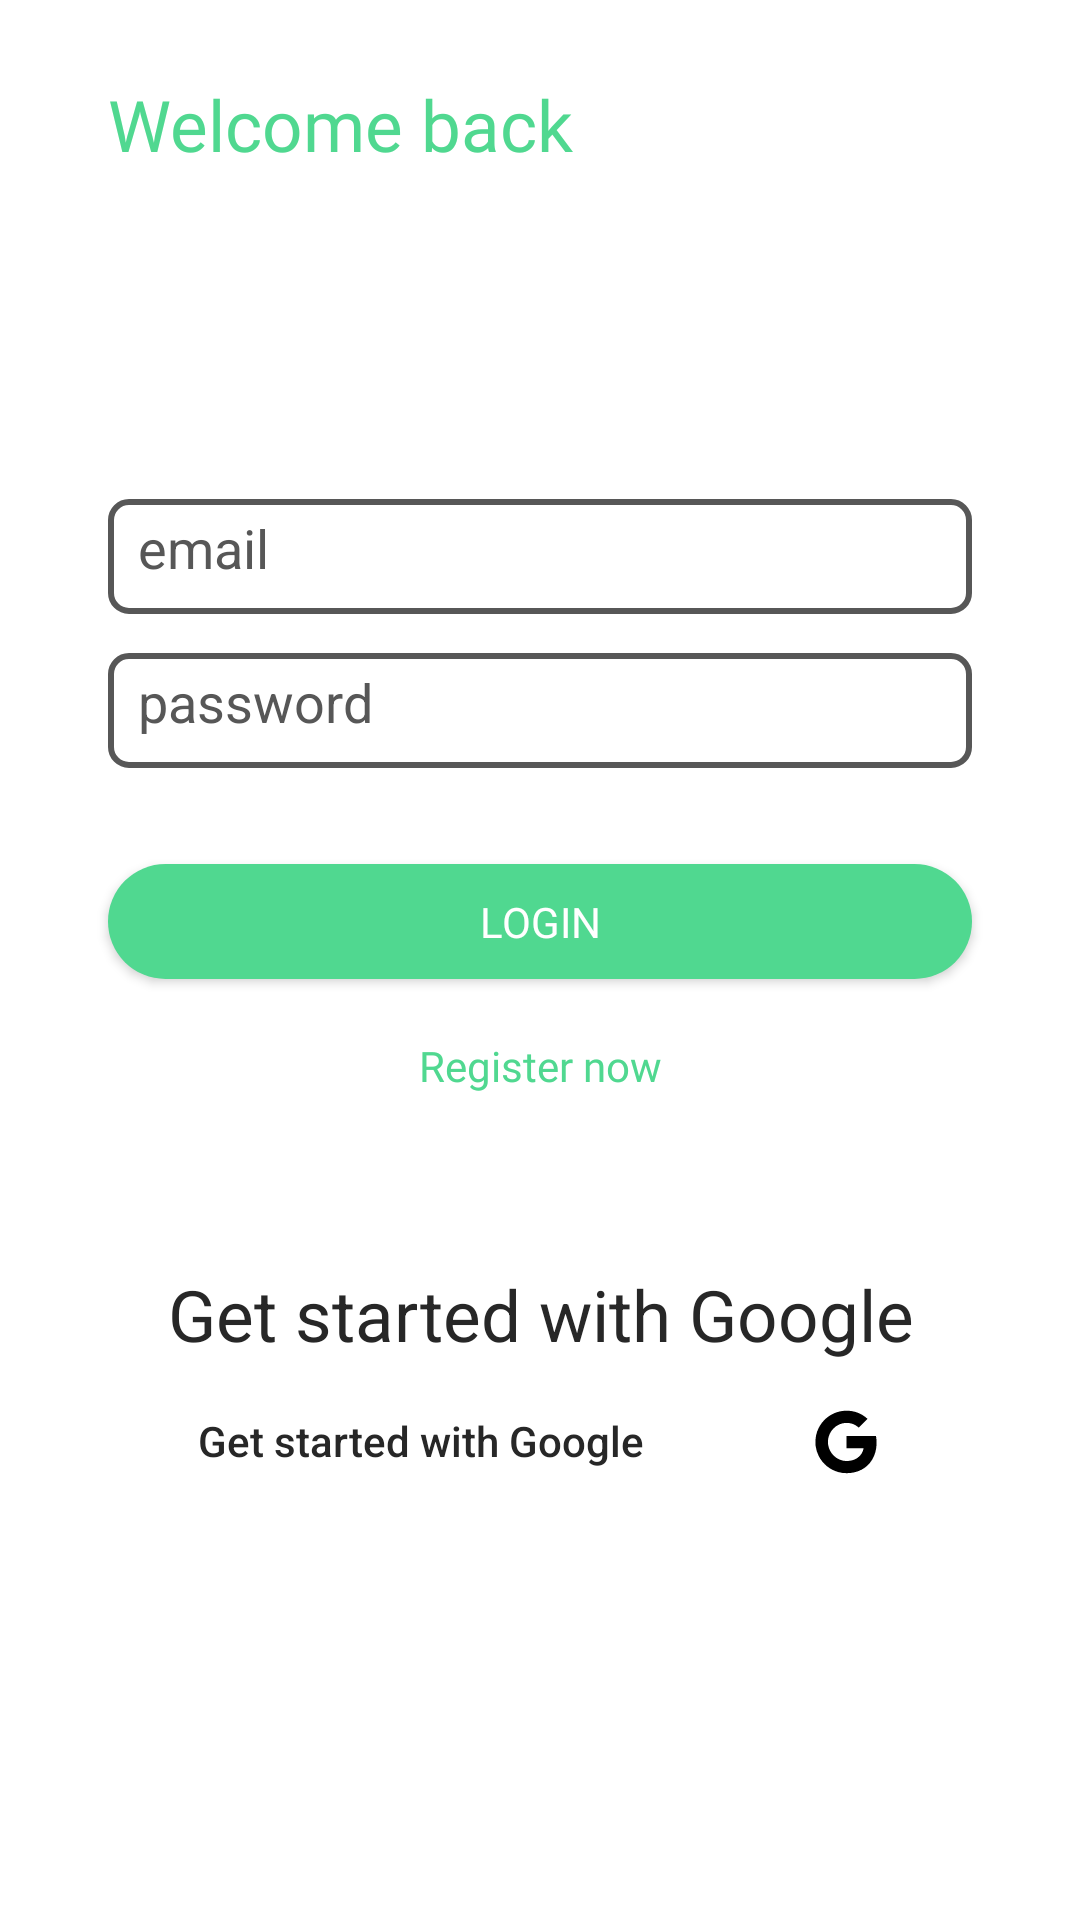

Layout XML and referenced resources for this Android screen:
<!-- AndroidManifest.xml: application theme Theme.PetNation -->
<!-- res/layout/activity_login.xml -->
<?xml version="1.0" encoding="utf-8"?>
<androidx.constraintlayout.widget.ConstraintLayout xmlns:android="http://schemas.android.com/apk/res/android"
    xmlns:app="http://schemas.android.com/apk/res-auto"
    xmlns:tools="http://schemas.android.com/tools"
    android:layout_width="match_parent"
    android:layout_height="match_parent"
    android:background="@color/appBackground"
    tools:context=".Authentication_Activities.ActivityLogin">

  <TextView
      android:layout_width="0dp"
      android:layout_height="0dp"
      android:text="Welcome back"
      android:autoSizeTextType="uniform"
      android:fontFamily="@font/lora_bold"
      android:textColor="@color/appThemeColor"
      app:layout_constraintBottom_toTopOf="@+id/guideline46"
      app:layout_constraintEnd_toStartOf="@+id/guideline3"
      app:layout_constraintStart_toStartOf="@+id/guideline2"
      app:layout_constraintTop_toTopOf="@+id/guideline61" />

  <TextView
      android:id="@+id/textView7"
      android:layout_width="0dp"
      android:layout_height="0dp"
      android:autoSizeTextType="uniform"
      android:gravity="center"
      android:text="Get started with Google"
      android:textColor="@color/black"
      app:layout_constraintBottom_toTopOf="@+id/guideline60"
      app:layout_constraintEnd_toStartOf="@+id/guideline3"
      app:layout_constraintStart_toStartOf="@+id/guideline2"
      app:layout_constraintTop_toTopOf="@+id/guideline7" />

    <androidx.appcompat.widget.AppCompatButton
        android:id="@+id/btn_GsignUp"
        android:layout_width="0dp"
        android:layout_height="0dp"
        android:background="@drawable/my_button"
        android:drawableRight="@drawable/ic_google_icon"
        android:gravity="center_vertical"
        android:paddingHorizontal="30dp"
        android:text="Get started with Google"
        android:textAllCaps="false"
        android:textColor="@color/black"
        app:layout_constraintBottom_toTopOf="@+id/guideline9"
        app:layout_constraintEnd_toStartOf="@+id/guideline3"
        app:layout_constraintStart_toStartOf="@+id/guideline2"
        app:layout_constraintTop_toTopOf="@+id/guideline8" />

  <androidx.constraintlayout.widget.Guideline
      android:id="@+id/guideline2"
      android:layout_width="wrap_content"
      android:layout_height="wrap_content"
      android:orientation="vertical"
      app:layout_constraintGuide_percent="0.1" />


  <androidx.constraintlayout.widget.Guideline
      android:id="@+id/guideline3"
      android:layout_width="wrap_content"
      android:layout_height="wrap_content"
      android:orientation="vertical"
      app:layout_constraintGuide_percent="0.9" />


  <androidx.constraintlayout.widget.Guideline
      android:id="@+id/guideline7"
      android:layout_width="wrap_content"
      android:layout_height="wrap_content"
      android:orientation="horizontal"
      app:layout_constraintGuide_percent="0.66" />

  <androidx.constraintlayout.widget.Guideline
      android:id="@+id/guideline8"
      android:layout_width="wrap_content"
      android:layout_height="wrap_content"
      android:orientation="horizontal"
      app:layout_constraintGuide_percent="0.72" />

  <androidx.constraintlayout.widget.Guideline
      android:id="@+id/guideline9"
      android:layout_width="wrap_content"
      android:layout_height="wrap_content"
      android:orientation="horizontal"
      app:layout_constraintGuide_percent="0.78112173" />


  <androidx.constraintlayout.widget.Guideline
      android:id="@+id/guideline60"
      android:layout_width="wrap_content"
      android:layout_height="wrap_content"
      android:orientation="horizontal"
      app:layout_constraintGuide_percent="0.71" />

  <androidx.constraintlayout.widget.Guideline
      android:id="@+id/guideline61"
      android:layout_width="wrap_content"
      android:layout_height="wrap_content"
      android:orientation="horizontal"
      app:layout_constraintGuide_percent="0.04" />

  <androidx.constraintlayout.widget.Guideline
      android:id="@+id/guideline46"
      android:layout_width="wrap_content"
      android:layout_height="wrap_content"
      android:orientation="horizontal"
      app:layout_constraintGuide_percent="0.09" />

  <androidx.constraintlayout.widget.Guideline
      android:id="@+id/guideline14"
      android:layout_width="wrap_content"
      android:layout_height="wrap_content"
      android:orientation="horizontal"
      app:layout_constraintGuide_percent="0.51" />

  <androidx.constraintlayout.widget.Guideline
      android:id="@+id/guideline62"
      android:layout_width="wrap_content"
      android:layout_height="wrap_content"
      android:orientation="horizontal"
      app:layout_constraintGuide_percent="0.54" />

  <androidx.constraintlayout.widget.Guideline
      android:id="@+id/guideline66"
      android:layout_width="wrap_content"
      android:layout_height="wrap_content"
      android:orientation="horizontal"
      app:layout_constraintGuide_percent="0.57" />

  <androidx.constraintlayout.widget.Guideline
      android:id="@+id/guideline16"
      android:layout_width="wrap_content"
      android:layout_height="wrap_content"
      android:orientation="horizontal"
      app:layout_constraintGuide_percent="0.45" />

  <androidx.constraintlayout.widget.Guideline
      android:id="@+id/guideline67"
      android:layout_width="wrap_content"
      android:layout_height="wrap_content"
      android:orientation="horizontal"
      app:layout_constraintGuide_percent="0.4" />

  <androidx.constraintlayout.widget.Guideline
      android:id="@+id/guideline68"
      android:layout_width="wrap_content"
      android:layout_height="wrap_content"
      android:orientation="horizontal"
      app:layout_constraintGuide_percent="0.34" />

  <androidx.constraintlayout.widget.Guideline
      android:id="@+id/guideline69"
      android:layout_width="wrap_content"
      android:layout_height="wrap_content"
      android:orientation="horizontal"
      app:layout_constraintGuide_percent="0.32" />

  <androidx.constraintlayout.widget.Guideline
      android:id="@+id/guideline70"
      android:layout_width="wrap_content"
      android:layout_height="wrap_content"
      android:orientation="horizontal"
      app:layout_constraintGuide_percent="0.32" />

  <androidx.constraintlayout.widget.Guideline
      android:id="@+id/guideline71"
      android:layout_width="wrap_content"
      android:layout_height="wrap_content"
      android:orientation="horizontal"
      app:layout_constraintGuide_percent="0.26" />

  <EditText
      android:id="@+id/emailEdit"
      android:layout_width="0dp"
      android:layout_height="0dp"
      android:ems="10"
      android:hint="email"
      android:background="@drawable/rounded_edittext"
      android:padding="10dp"
      android:textColor="@color/black"
      android:textColorHint="@color/appUnselected"
      android:inputType="textEmailAddress"
      app:layout_constraintBottom_toTopOf="@+id/guideline69"
      app:layout_constraintEnd_toStartOf="@+id/guideline3"
      app:layout_constraintHorizontal_bias="0.0"
      app:layout_constraintStart_toStartOf="@+id/guideline2"
      app:layout_constraintTop_toTopOf="@+id/guideline71" />

  <EditText
      android:id="@+id/passEdit"
      android:layout_width="0dp"
      android:layout_height="0dp"
      android:ems="10"
      android:hint="password"
      android:background="@drawable/rounded_edittext"
      android:padding="10dp"
      android:textColor="@color/black"
      android:textColorHint="@color/appUnselected"
      android:inputType="textPassword"
      app:layout_constraintBottom_toTopOf="@+id/guideline67"
      app:layout_constraintEnd_toStartOf="@+id/guideline3"
      app:layout_constraintHorizontal_bias="0.0"
      app:layout_constraintStart_toStartOf="@+id/guideline2"
      app:layout_constraintTop_toTopOf="@+id/guideline68" />

  <androidx.appcompat.widget.AppCompatButton
      android:id="@+id/button_login"
      android:layout_width="0dp"
      android:layout_height="0dp"
      android:background="@drawable/my_green_button"
      android:fontFamily="@font/lora_bold"
      android:text="login"
      android:textColor="@color/appBackground"
      app:layout_constraintBottom_toTopOf="@+id/guideline14"
      app:layout_constraintEnd_toStartOf="@+id/guideline3"
      app:layout_constraintHorizontal_bias="0.0"
      app:layout_constraintStart_toStartOf="@+id/guideline2"
      app:layout_constraintTop_toTopOf="@+id/guideline16" />

  <TextView
      android:id="@+id/signup_btn"
      android:layout_width="0dp"
      android:layout_height="0dp"
      android:text="Register now"
      android:autoSizeTextType="uniform"
      android:textColor="@color/appThemeColor"
      android:fontFamily="@font/lora_bold"
      android:gravity="center"
      app:layout_constraintBottom_toTopOf="@+id/guideline66"
      app:layout_constraintEnd_toStartOf="@+id/guideline3"
      app:layout_constraintHorizontal_bias="0.502"
      app:layout_constraintStart_toStartOf="@+id/guideline2"
      app:layout_constraintTop_toTopOf="@+id/guideline62" />


</androidx.constraintlayout.widget.ConstraintLayout>
<!-- resources referenced by this layout -->
<resources>
  <color name="appBackground">#FFFFFF</color>
  <color name="appThemeColor">#50D890</color>
  <color name="appUnselected">#575757</color>
  <color name="black">#272727</color>
  <!-- drawable ic_google_icon (drawable) -->
  <vector android:height="24dp" android:viewportHeight="56.6934"
      android:viewportWidth="56.6934" android:width="24dp" xmlns:android="http://schemas.android.com/apk/res/android">
      <path android:fillColor="#FF000000" android:pathData="M51.981,24.4812c-7.7173,-0.0038 -15.4346,-0.0019 -23.1518,-0.001c0.001,3.2009 -0.0038,6.4018 0.0019,9.6017c4.4693,-0.001 8.9386,-0.0019 13.407,0c-0.5179,3.0673 -2.3408,5.8723 -4.9258,7.5991c-1.625,1.0926 -3.492,1.8018 -5.4168,2.139c-1.9372,0.3306 -3.9389,0.3729 -5.8713,-0.0183c-1.9651,-0.3921 -3.8409,-1.2108 -5.4773,-2.3649c-2.6166,-1.8383 -4.6135,-4.5279 -5.6388,-7.5549c-1.0484,-3.0788 -1.0561,-6.5046 0.0048,-9.5805c0.7361,-2.1679 1.9613,-4.1705 3.5708,-5.8002c1.9853,-2.0324 4.5664,-3.4853 7.3473,-4.0811c2.3812,-0.5083 4.8921,-0.4113 7.2234,0.294c1.9815,0.6016 3.8082,1.6874 5.3044,3.1163c1.5125,-1.5039 3.0173,-3.0164 4.527,-4.5231c0.7918,-0.811 1.624,-1.5865 2.3908,-2.4196c-2.2928,-2.1218 -4.9805,-3.8274 -7.9172,-4.9056C32.0723,4.0363 26.1097,3.995 20.7871,5.8372C14.7889,7.8907 9.6815,12.3763 6.8497,18.0459c-0.9859,1.9536 -1.7057,4.0388 -2.1381,6.1836C3.6238,29.5732 4.382,35.2707 6.8468,40.1378c1.6019,3.1768 3.8985,6.001 6.6843,8.215c2.6282,2.0958 5.6916,3.6439 8.9396,4.5078c4.0984,1.0993 8.461,1.0743 12.5864,0.1355c3.7284,-0.8581 7.256,-2.6397 10.0725,-5.24c2.977,-2.7358 5.1006,-6.3403 6.2249,-10.2138C52.5807,33.3171 52.7498,28.8064 51.981,24.4812z"/>
  </vector>
  <!-- drawable my_green_button (drawable) -->
  <?xml version="1.0" encoding="utf-8"?>
  <shape xmlns:android="http://schemas.android.com/apk/res/android">
      <solid android:color="@color/appThemeColor"/>
      <corners android:radius="20dp"/>
  </shape>
  <!-- drawable rounded_edittext (drawable) -->
  <?xml version="1.0" encoding="utf-8"?>
  <shape xmlns:android="http://schemas.android.com/apk/res/android">
      <solid android:color="#FFFFFF" />
  
      <stroke
          android:width="2dp"
          android:color="#575757" />
      <corners
          android:radius="6dp"
          />
  </shape>
  <style name="Theme.PetNation" parent="Theme.MaterialComponents.DayNight.NoActionBar">
          
          <item name="colorPrimary">@color/appThemeColor</item>
          <item name="colorPrimaryVariant">@color/purple_700</item>
          <item name="colorOnPrimary">@color/white</item>
          
          <item name="colorSecondary">@color/teal_200</item>
          <item name="colorSecondaryVariant">@color/teal_700</item>
          <item name="colorOnSecondary">@color/black</item>
          
          <item name="android:statusBarColor" tools:targetApi="l">@color/appBackground</item>
          
      </style>
  <color name="purple_700">#FF3700B3</color>
  <color name="white">#FFFFFFFF</color>
  <color name="teal_200">#FF03DAC5</color>
  <color name="teal_700">#FF018786</color>
</resources>
